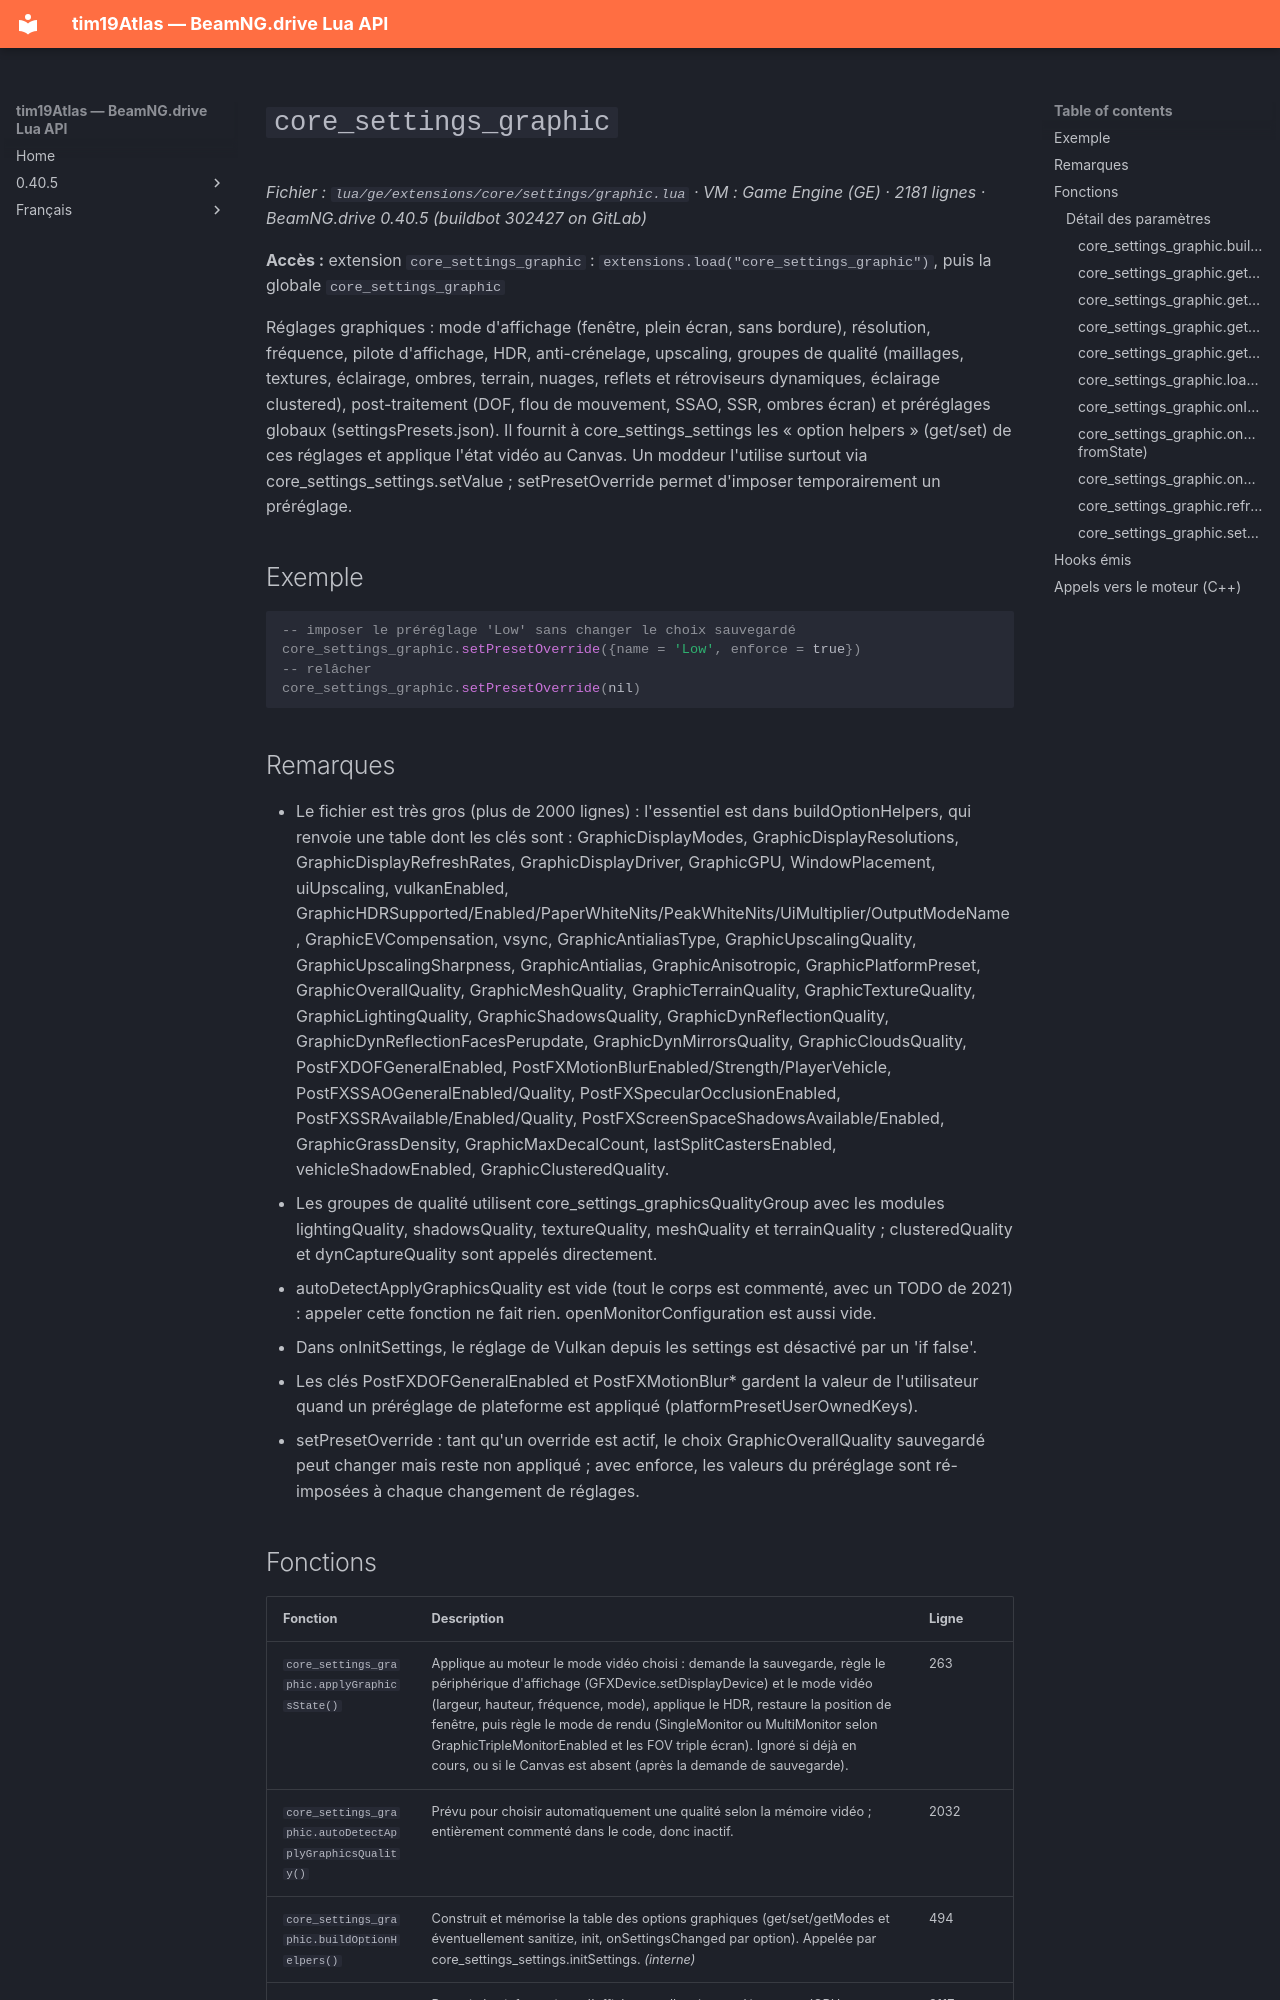

repository: Tim0219800/beamng-lua-atlas · page: fr/0.40.5/ge/extensions/core/settings/graphic.html · generator: mkdocs

# `core_settings_graphic`

*Fichier : `lua/ge/extensions/core/settings/graphic.lua` · VM : Game Engine (GE) · 2181 lignes · BeamNG.drive 0.40.5 (buildbot 302427 on GitLab)*

**Accès :** extension `core_settings_graphic` : `extensions.load("core_settings_graphic")`, puis la globale `core_settings_graphic`

Réglages graphiques : mode d'affichage (fenêtre, plein écran, sans bordure), résolution, fréquence, pilote d'affichage, HDR, anti-crénelage, upscaling, groupes de qualité (maillages, textures, éclairage, ombres, terrain, nuages, reflets et rétroviseurs dynamiques, éclairage clustered), post-traitement (DOF, flou de mouvement, SSAO, SSR, ombres écran) et préréglages globaux (settingsPresets.json). Il fournit à core_settings_settings les « option helpers » (get/set) de ces réglages et applique l'état vidéo au Canvas. Un moddeur l'utilise surtout via core_settings_settings.setValue ; setPresetOverride permet d'imposer temporairement un préréglage.

## Exemple

```lua
-- imposer le préréglage 'Low' sans changer le choix sauvegardé
core_settings_graphic.setPresetOverride({name = 'Low', enforce = true})
-- relâcher
core_settings_graphic.setPresetOverride(nil)
```

## Remarques

- Le fichier est très gros (plus de 2000 lignes) : l'essentiel est dans buildOptionHelpers, qui renvoie une table dont les clés sont : GraphicDisplayModes, GraphicDisplayResolutions, GraphicDisplayRefreshRates, GraphicDisplayDriver, GraphicGPU, WindowPlacement, uiUpscaling, vulkanEnabled, GraphicHDRSupported/Enabled/PaperWhiteNits/PeakWhiteNits/UiMultiplier/OutputModeName, GraphicEVCompensation, vsync, GraphicAntialiasType, GraphicUpscalingQuality, GraphicUpscalingSharpness, GraphicAntialias, GraphicAnisotropic, GraphicPlatformPreset, GraphicOverallQuality, GraphicMeshQuality, GraphicTerrainQuality, GraphicTextureQuality, GraphicLightingQuality, GraphicShadowsQuality, GraphicDynReflectionQuality, GraphicDynReflectionFacesPerupdate, GraphicDynMirrorsQuality, GraphicCloudsQuality, PostFXDOFGeneralEnabled, PostFXMotionBlurEnabled/Strength/PlayerVehicle, PostFXSSAOGeneralEnabled/Quality, PostFXSpecularOcclusionEnabled, PostFXSSRAvailable/Enabled/Quality, PostFXScreenSpaceShadowsAvailable/Enabled, GraphicGrassDensity, GraphicMaxDecalCount, lastSplitCastersEnabled, vehicleShadowEnabled, GraphicClusteredQuality.
- Les groupes de qualité utilisent core_settings_graphicsQualityGroup avec les modules lightingQuality, shadowsQuality, textureQuality, meshQuality et terrainQuality ; clusteredQuality et dynCaptureQuality sont appelés directement.
- autoDetectApplyGraphicsQuality est vide (tout le corps est commenté, avec un TODO de 2021) : appeler cette fonction ne fait rien. openMonitorConfiguration est aussi vide.
- Dans onInitSettings, le réglage de Vulkan depuis les settings est désactivé par un 'if false'.
- Les clés PostFXDOFGeneralEnabled et PostFXMotionBlur* gardent la valeur de l'utilisateur quand un préréglage de plateforme est appliqué (platformPresetUserOwnedKeys).
- setPresetOverride : tant qu'un override est actif, le choix GraphicOverallQuality sauvegardé peut changer mais reste non appliqué ; avec enforce, les valeurs du préréglage sont ré-imposées à chaque changement de réglages.
